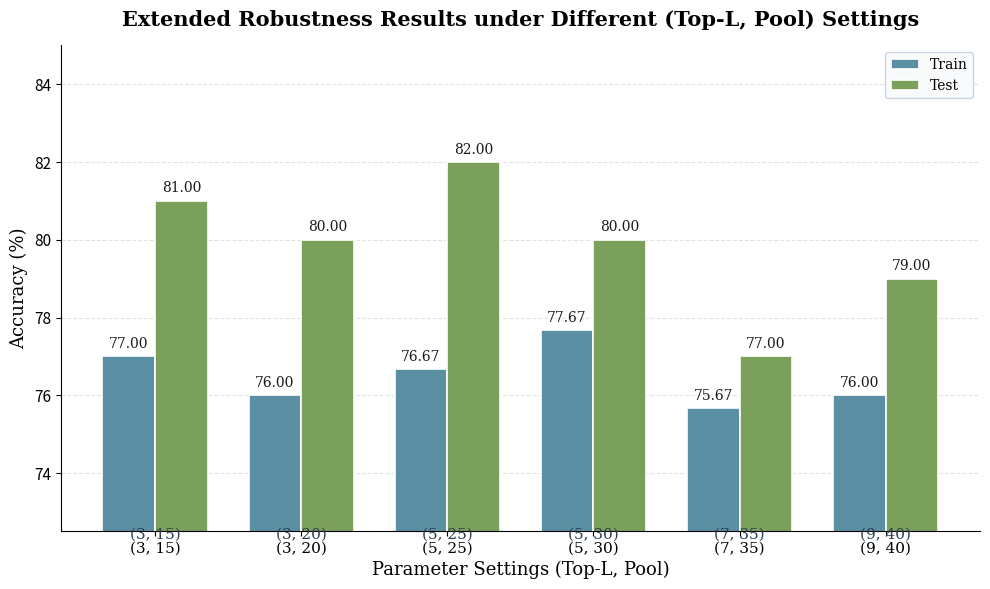

Python code for this plot:
#!/usr/bin/env python3
"""
Extended Robustness Results under Different (Top-L, Pool) Settings
柱状图：Train / Test Accuracy，数据标注于柱上，学术风格。

用法:
  python plot_robustness_bars.py           # 仅生成 PDF/PNG
  python plot_robustness_bars.py --show   # 生成后并弹出窗口
"""
import sys
import numpy as np
import matplotlib
matplotlib.use('Agg')
import matplotlib.pyplot as plt

# 数据（与 parallel coordinates / 3D surface 一致）
settings = [(3, 15), (3, 20), (5, 25), (5, 30), (7, 35), (9, 40)]
train_acc = [77.00, 76.00, 76.67, 77.67, 75.67, 76.00]
test_acc = [81.00, 80.00, 82.00, 80.00, 77.00, 79.00]

x_labels = [f'({l}, {p})' for l, p in settings]
n = len(settings)
x = np.arange(n)
w = 0.36  # 柱宽

fig, ax = plt.subplots(figsize=(10, 6), dpi=150, facecolor='white')
ax.set_facecolor('white')

# 配色：柔和蓝 / 柔和绿，学术风格
c_train = '#5B8FA3'   # slate blue
c_test = '#7BA05B'    # sage green
bars_train = ax.bar(x - w / 2, train_acc, w, label='Train', color=c_train, edgecolor='white', linewidth=1.2)
bars_test = ax.bar(x + w / 2, test_acc, w, label='Test', color=c_test, edgecolor='white', linewidth=1.2)

# 数据标注：写在柱顶
def add_labels(bars, fmt='.2f'):
    for b in bars:
        h = b.get_height()
        ax.annotate(f'{h:{fmt}}',
                    xy=(b.get_x() + b.get_width() / 2, h),
                    xytext=(0, 4), textcoords='offset points',
                    ha='center', va='bottom', fontsize=10, fontweight='500',
                    color='#1a1a1a', fontfamily='serif')

add_labels(bars_train)
add_labels(bars_test)

ax.set_ylabel('Accuracy (%)', fontsize=13, fontfamily='serif')
ax.spines['top'].set_visible(False)
ax.spines['right'].set_visible(False)
ax.set_xlabel('Parameter Settings (Top-L, Pool)', fontsize=13, fontfamily='serif')
ax.set_title('Extended Robustness Results under Different (Top-L, Pool) Settings',
             fontsize=15, fontweight='bold', fontfamily='serif', pad=14)
ax.set_xticks(x)
ax.set_xticklabels(x_labels, fontsize=11, fontfamily='serif')
ax.set_ylim(72.5, 85)

# 在每组柱下方显式标注坐标 (Top-L, Pool)，避免被裁切
for i, (ll, pp) in enumerate(settings):
    ax.text(x[i], 72.6, f'({ll}, {pp})', ha='center', va='top', fontsize=11,
            fontweight='500', fontfamily='serif', color='#2c3e50')
ax.set_yticks([74, 76, 78, 80, 82, 84])
ax.tick_params(axis='both', labelsize=11)
ax.yaxis.grid(True, linestyle='--', color='#e0e0e0', alpha=0.9)
ax.set_axisbelow(True)
leg = ax.legend(loc='upper right', frameon=True, fancybox=True, shadow=False,
                framealpha=0.98, edgecolor='#c8d4e0', fontsize=11, prop={'family': 'serif'})
leg.get_frame().set_facecolor('#f8fafc')

plt.rcParams['font.family'] = 'serif'
plt.rcParams['font.serif'] = ['Times New Roman', 'DejaVu Serif', 'serif']
plt.tight_layout()

for name in ['ICML_Robustness_Bars.pdf', 'ICML_Robustness_Bars.png']:
    try:
        kw = dict(bbox_inches='tight', facecolor='white')
        if name.endswith('.png'):
            kw['dpi'] = 150
        fig.savefig(name, **kw)
        print(f"图表已成功保存为 {name}")
    except Exception as e:
        print(f"保存 {name} 时发生错误: {e}")

if '--show' in sys.argv:
    plt.show()
else:
    plt.close(fig)
